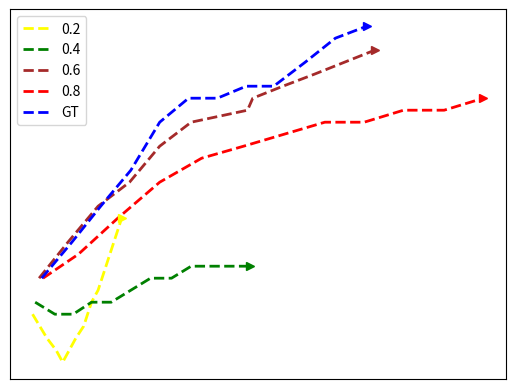

This chart was generated by the following Python code: (Note: this script raises an exception after producing the figure.)
import numpy as np
import matplotlib.pyplot as plt

### K=5 ZARA1 output at 40th second ###

# 0.2 speed
xSpeed01 = np.asarray([191, 202, 209, 214, 219, 224, 230, 236, 241, 247, 253, 259])
ySpeed01 = np.asarray([310, 308, 307, 306, 307, 308, 309, 311, 312, 314, 316, 318])

# 0.4 speed
xSpeed02 = np.asarray([193, 208, 222, 236, 251, 266, 281, 297, 312, 327, 342, 357])
ySpeed02 = np.asarray([311, 310, 310, 311, 311, 312, 313, 313, 314, 314, 314, 314])

# 0.6 speed
xSpeed03 = np.asarray([196, 218, 241, 265, 288, 312, 355, 359, 382, 406, 429, 452])
ySpeed03 = np.asarray([313, 316, 319, 321, 324, 326, 327, 328, 329, 330, 331, 332])

# 0.8 speed
xSpeed04 = np.asarray([199, 226, 256, 288, 320, 352, 383, 414, 444, 474, 505, 535])
ySpeed04 = np.asarray([313, 315, 318, 321, 323, 324, 325, 326, 326, 327, 327, 328])

# GT speed
xSpeedGT = np.asarray([198, 221, 243, 266, 288, 310, 332, 354, 375, 399, 422, 446])
ySpeedGT = np.asarray([313, 316, 319, 322, 326, 328, 328, 329, 329, 331, 333, 334])

#xSpeedGT = np.asarray([525, 497, 468, 440, 412, 384, 356, 329, 301, 272, 243, 215])
#ySpeedGT = np.asarray([327, 332, 338, 342, 345, 348, 352, 356, 360, 363, 365, 367])


plt.plot(xSpeed01,ySpeed01,zorder=1, color='yellow', label='0.2', linewidth=2, linestyle='--')
plt.plot(xSpeed02,ySpeed02,zorder=1, color='green', label='0.4', linewidth=2, linestyle='--')
plt.plot(xSpeed03,ySpeed03,zorder=1, color='brown', label='0.6', linewidth=2, linestyle='--')
plt.plot(xSpeed04,ySpeed04,zorder=1, color='red', label='0.8', linewidth=2, linestyle='--')
plt.plot(xSpeedGT,ySpeedGT,zorder=1, color='blue', label='GT', linewidth=2, linestyle='--')

plt.plot(xSpeed01[-1],ySpeed01[-1],zorder=1, marker='>', color='yellow', linewidth=2)
plt.plot(xSpeed02[-1],ySpeed02[-1],zorder=1, marker='>', color='green', linewidth=2)
plt.plot(xSpeed03[-1],ySpeed03[-1],zorder=1, marker='>', color='brown', linewidth=2)
plt.plot(xSpeed04[-1],ySpeed04[-1],zorder=1, marker='>', color='red', linewidth=2)
plt.plot(xSpeedGT[-1],ySpeedGT[-1],zorder=1, marker='>', color='blue', linewidth=2)

plt.legend()
plt.xticks([])
plt.yticks([])
ext = [0, 576, 0.00, 720]
img = plt.imread("../8th second.png")
plt.imshow(img, zorder=0)
plt.show()
